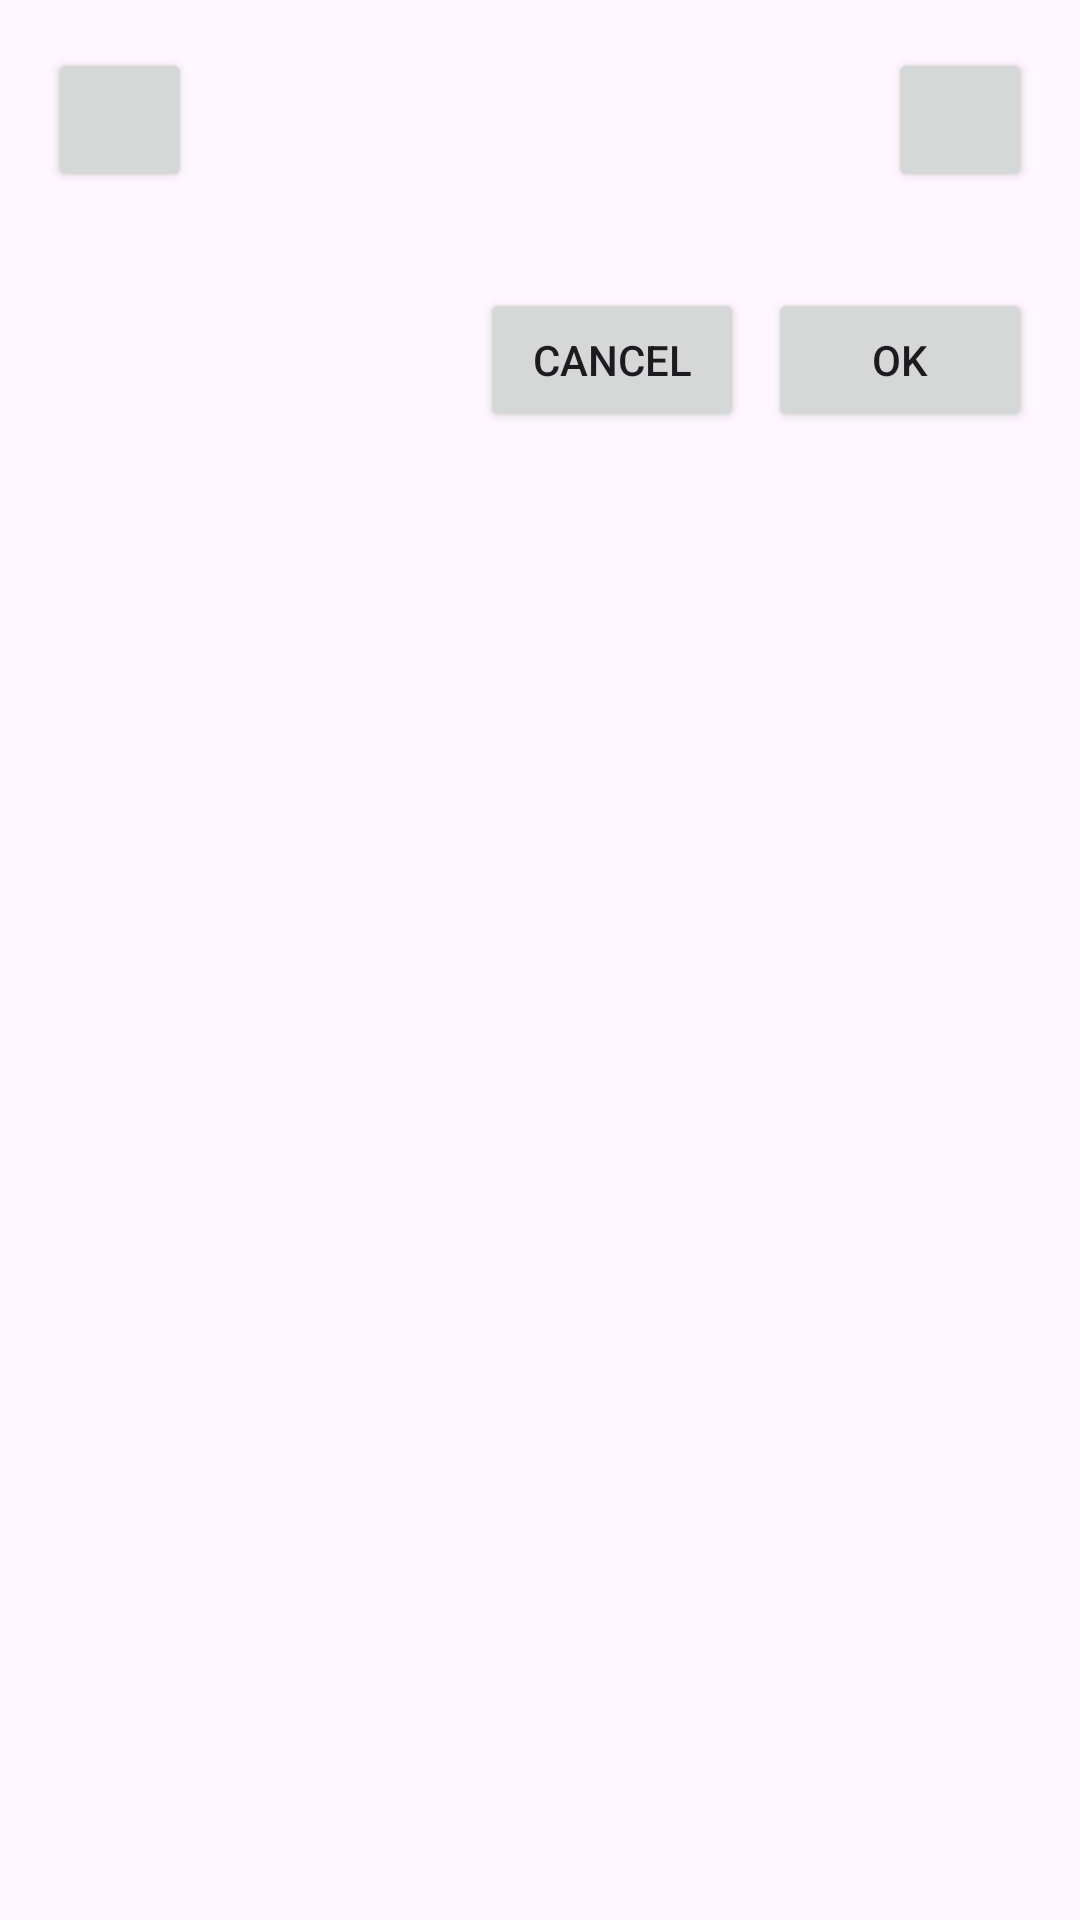

Here is an Android app screen rendered from its layout file. Give the layout XML and the strings, colors and styles it references.
<!-- AndroidManifest.xml: application theme Theme.Moneta -->
<!-- res/layout/dialog_month_year_picker.xml -->
<?xml version="1.0" encoding="utf-8"?>
<androidx.constraintlayout.widget.ConstraintLayout xmlns:android="http://schemas.android.com/apk/res/android"
    xmlns:app="http://schemas.android.com/apk/res-auto"
    android:layout_width="match_parent"
    android:layout_height="wrap_content"
    android:padding="16dp">

    <LinearLayout
        android:id="@+id/year_layout"
        android:layout_width="0dp"
        android:layout_height="wrap_content"
        android:orientation="horizontal"
        android:gravity="center_vertical"
        app:layout_constraintTop_toTopOf="parent"
        app:layout_constraintStart_toStartOf="parent"
        app:layout_constraintEnd_toEndOf="parent">

        <Button
            android:id="@+id/year_decrement_button"
            android:layout_width="48dp"
            android:layout_height="48dp" />

        <TextView
            android:id="@+id/year_textview"
            android:layout_width="0dp"
            android:layout_height="wrap_content"
            android:layout_weight="1"
            android:text=""
            android:textSize="20sp"
            android:gravity="center" />

        <Button
            android:id="@+id/year_increment_button"
            android:layout_width="48dp"
            android:layout_height="48dp" />
    </LinearLayout>

    <GridLayout
        android:id="@+id/month_grid_layout"
        android:layout_width="0dp"
        android:layout_height="wrap_content"
        android:columnCount="4"
        android:rowCount="3"
        android:layout_marginTop="16dp"
        app:layout_constraintTop_toBottomOf="@id/year_layout"
        app:layout_constraintStart_toStartOf="parent"
        app:layout_constraintEnd_toEndOf="parent"/>

    <LinearLayout
        android:id="@+id/button_layout"
        android:layout_width="0dp"
        android:layout_height="wrap_content"
        android:orientation="horizontal"
        android:gravity="end"
        android:layout_marginTop="16dp"
        app:layout_constraintTop_toBottomOf="@id/month_grid_layout"
        app:layout_constraintStart_toStartOf="parent"
        app:layout_constraintEnd_toEndOf="parent">

        <Button
            android:id="@+id/cancel_button"
            android:layout_width="wrap_content"
            android:layout_height="wrap_content"
            android:text="@string/cancel"
            android:layout_marginEnd="8dp"/>

        <Button
            android:id="@+id/ok_button"
            android:layout_width="wrap_content"
            android:layout_height="wrap_content"
            android:text="@string/ok" />

    </LinearLayout>

</androidx.constraintlayout.widget.ConstraintLayout>
<!-- resources referenced by this layout -->
<resources>
  <string name="cancel">Cancel</string>
  <string name="ok">OK</string>
  <style name="Theme.Moneta" parent="Base.Theme.Moneta" />
  <style name="Base.Theme.Moneta" parent="Theme.Material3.DayNight.NoActionBar">
          
          
      </style>
</resources>
